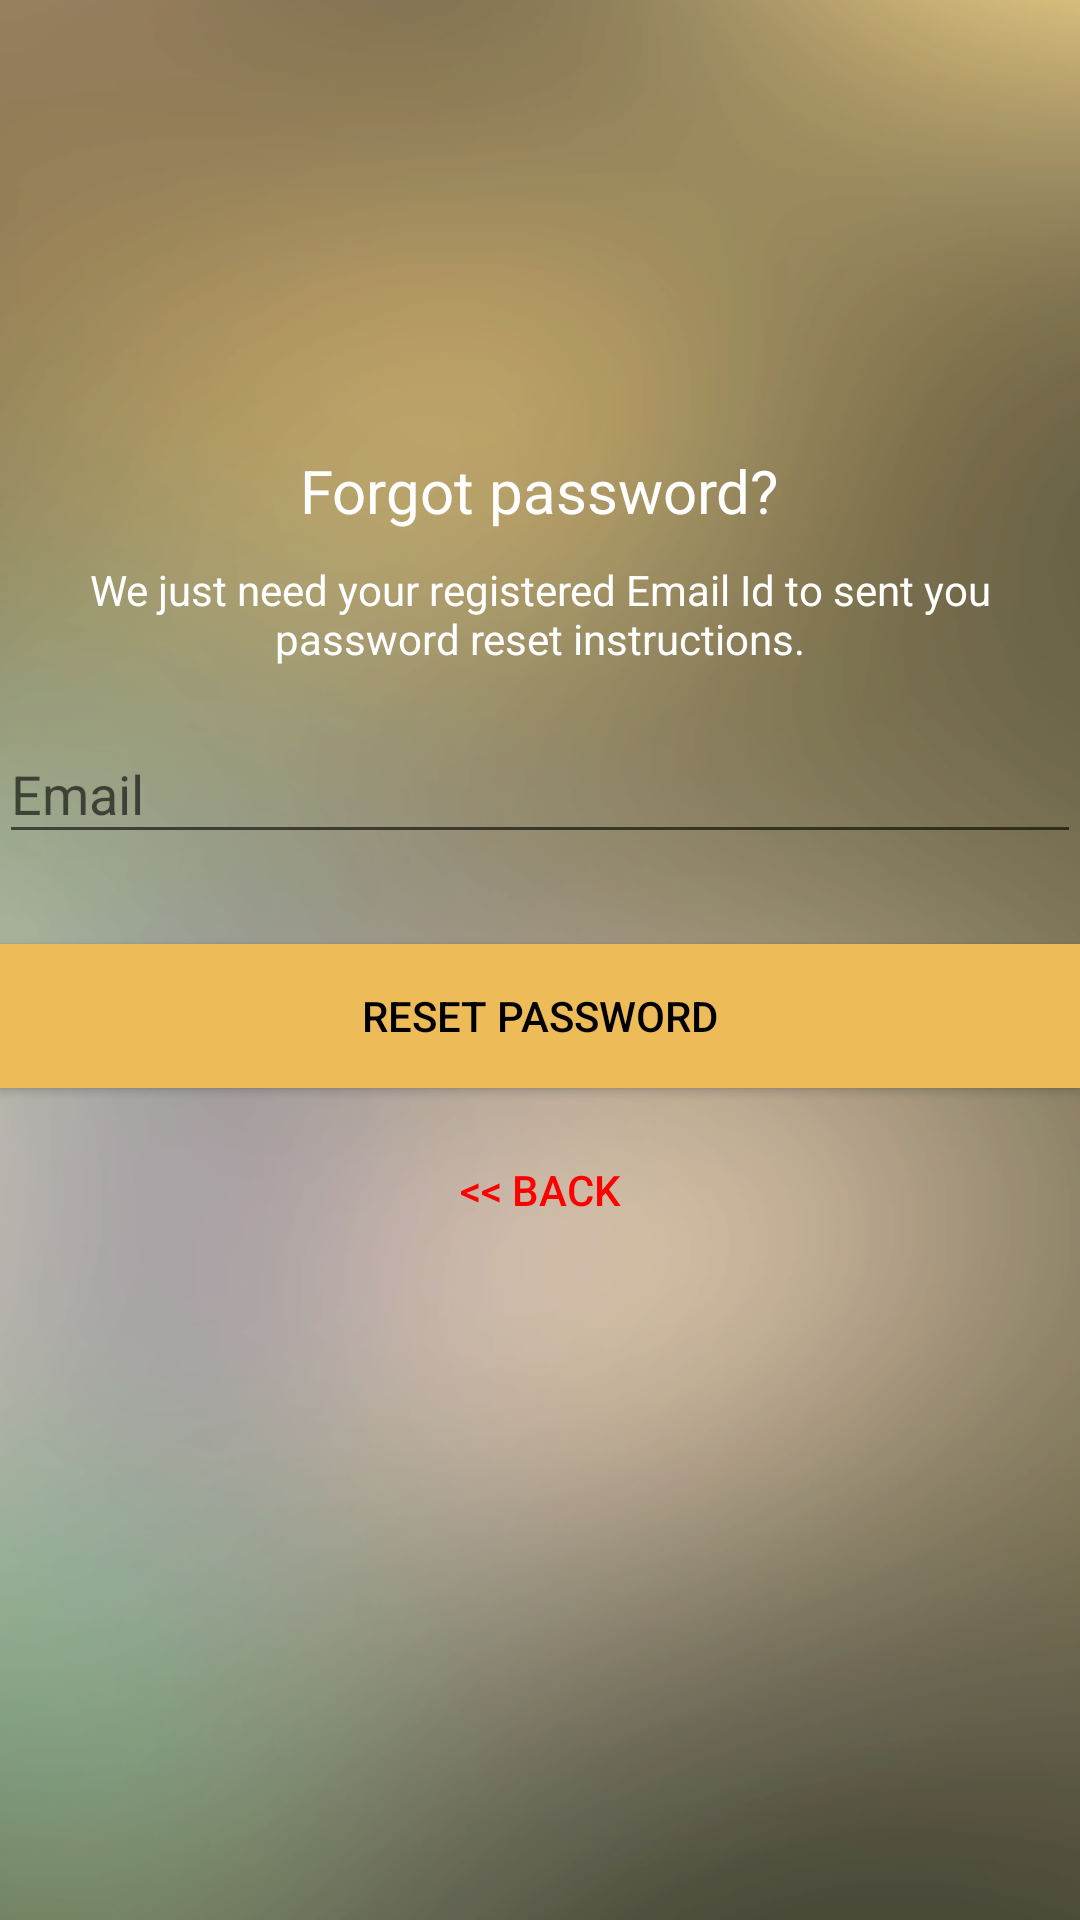

Here is an Android app screen rendered from its layout file. Give the layout XML and the strings, colors and styles it references.
<!-- AndroidManifest.xml: application theme AppTheme -->
<!-- res/layout/activity_reset_password.xml -->
<?xml version="1.0" encoding="utf-8"?>
<android.support.design.widget.CoordinatorLayout xmlns:android="http://schemas.android.com/apk/res/android"
    xmlns:app="http://schemas.android.com/apk/res-auto"
    xmlns:tools="http://schemas.android.com/tools"
    android:layout_width="match_parent"
    android:layout_height="match_parent"
    android:layout_gravity="center"
    android:background="@drawable/ic_background_light"
    android:fitsSystemWindows="true"
    tools:context="app.racdeveloper.com.bookmybook.userLogin.ResetPasswordActivity">

    <LinearLayout
        android:layout_width="fill_parent"
        android:layout_height="wrap_content"
        android:layout_marginTop="30dp"
        android:gravity="center"
        android:orientation="vertical"
        android:padding="@dimen/activity_horizontal_margin">


        <ImageView
            android:layout_width="100dp"
            android:layout_height="100dp"
            android:layout_gravity="center_horizontal"
            android:layout_marginBottom="10dp"
            android:src="@drawable/menu_profile" />

        <TextView
            android:layout_width="wrap_content"
            android:layout_height="wrap_content"
            android:layout_gravity="center_horizontal"
            android:padding="10dp"
            android:text="@string/lbl_forgot_password"
            android:textColor="@android:color/white"
            android:textSize="20dp" />

        <TextView
            android:layout_width="wrap_content"
            android:layout_height="wrap_content"
            android:layout_marginBottom="10dp"
            android:gravity="center_horizontal"
            android:padding="@dimen/activity_horizontal_margin"
            android:text="@string/forgot_password_msg"
            android:textColor="@android:color/white"
            android:textSize="14dp" />

        <android.support.design.widget.TextInputLayout
            android:layout_width="match_parent"
            android:layout_height="wrap_content">

            <EditText
                android:id="@+id/email"
                android:layout_width="match_parent"
                android:layout_height="wrap_content"
                android:layout_marginBottom="10dp"
                android:layout_marginTop="20dp"
                android:hint="@string/hint_email"
                android:inputType="textEmailAddress"
                android:textColor="@android:color/white"
                android:textColorHint="@android:color/white" />
        </android.support.design.widget.TextInputLayout>

        

        <Button
            android:id="@+id/btn_reset_password"
            android:layout_width="fill_parent"
            android:layout_height="wrap_content"
            android:layout_marginTop="20dip"
            android:background="#edbb57"
            android:text="@string/btn_reset_password"
            android:textColor="@android:color/black" />

        <Button
            android:id="@+id/btn_back"
            android:layout_width="wrap_content"
            android:layout_height="wrap_content"
            android:layout_marginTop="10dp"
            android:background="@null"
            android:text="@string/btn_back"
            android:textColor="#f00" />

    </LinearLayout>

    <ProgressBar
        android:id="@+id/progressBar"
        android:layout_width="30dp"
        android:layout_height="30dp"
        android:layout_gravity="center|bottom"
        android:layout_marginBottom="20dp"
        android:visibility="gone" />
</android.support.design.widget.CoordinatorLayout>
<!-- resources referenced by this layout -->
<resources>
  <!-- drawable ic_background_light: png bitmap (drawable, 83434 bytes) -->
  <string name="btn_back">&lt;&lt; Back</string>
  <string name="btn_reset_password">Reset Password</string>
  <string name="forgot_password_msg">We just need your registered Email Id to sent you password reset instructions.</string>
  <string name="hint_email">Email</string>
  <string name="lbl_forgot_password">Forgot password?</string>
  <style name="AppTheme" parent="Theme.AppCompat.Light.NoActionBar">
          
          <item name="colorPrimary">@color/colorPrimary</item>
          <item name="colorPrimaryDark">@color/colorPrimaryDark</item>
          <item name="colorAccent">@color/colorAccent</item>
  
          <item name="windowActionBar">false</item>
          <item name="windowNoTitle">true</item>
          <item name="android:windowFullscreen">true</item>
          <item name="android:windowContentOverlay">@null</item>
      </style>
  <color name="colorPrimary">#125688</color>
  <color name="colorPrimaryDark">#125688</color>
  <color name="colorAccent">#bababa</color>
</resources>
